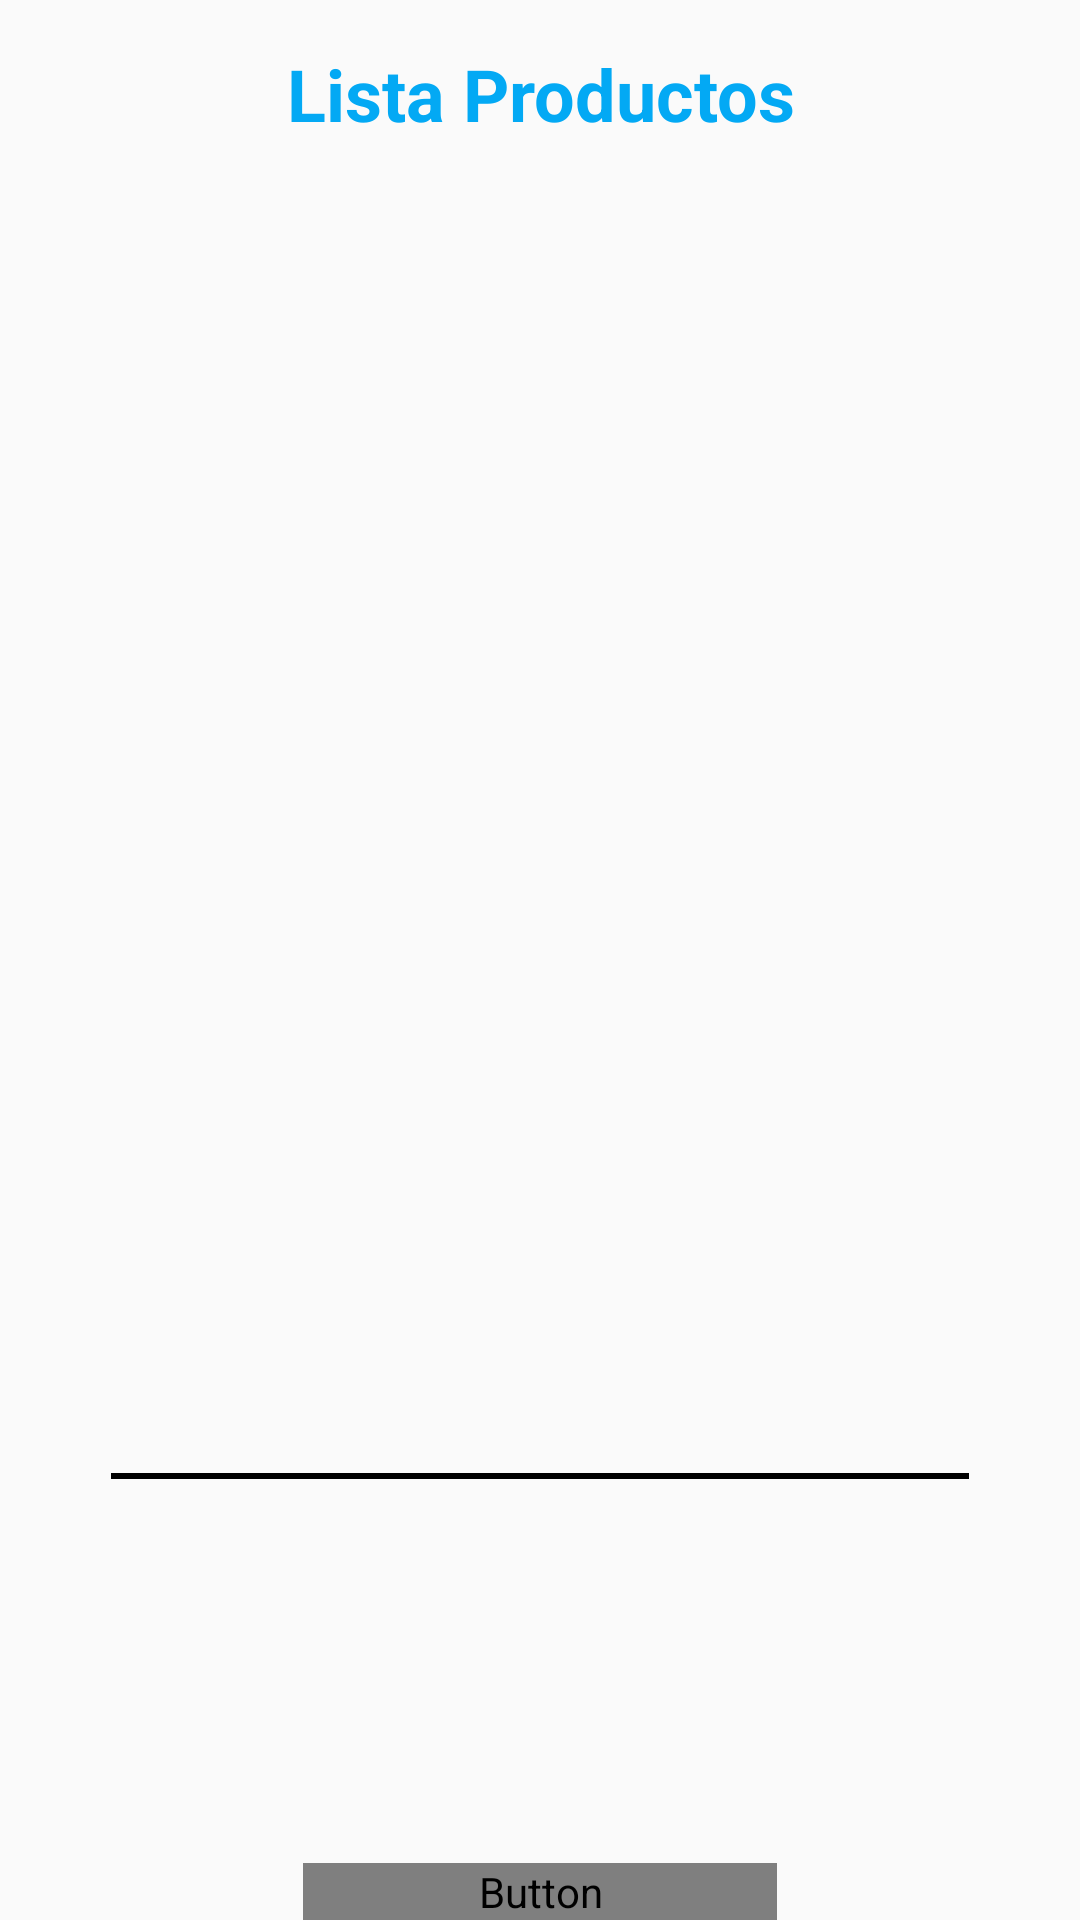

Layout XML and referenced resources for this Android screen:
<!-- AndroidManifest.xml: application theme AppTheme -->
<!-- res/layout/fragment__lista__productos.xml -->
<FrameLayout xmlns:android="http://schemas.android.com/apk/res/android"
    xmlns:tools="http://schemas.android.com/tools"
    android:layout_width="match_parent"
    android:layout_height="match_parent"
    tools:context="com.example.equipo.pedidosiglesia.Controller.Fragment_Lista_Productos">

    
    <TextView
        android:layout_width="match_parent"
        android:layout_height="wrap_content"
        android:text="@string/msg_lista_productos"
        android:gravity="center"
        android:textSize="24sp"
        android:textColor="@color/colorPrimary"
        android:textStyle="bold"
        android:layout_marginTop="15dp" />

    <ListView
        android:layout_width="286dp"
        android:layout_height="336dp"
        android:id="@+id/list_productos"
        android:layout_gravity="center"
        android:layout_marginTop="5dp"
        android:headerDividersEnabled="false"
        android:backgroundTintMode="multiply"
        android:backgroundTint="#cd9393"
        android:layout_weight="0.54"
        android:background="@drawable/abc_cab_background_top_mtrl_alpha" />

    <Button
        android:layout_width="158dp"
        android:layout_height="wrap_content"
        android:text="Nuevo Producto"
        android:id="@+id/btnNuevoProducto_listaProductos"
        android:layout_gravity="center_horizontal|bottom"
        android:textStyle="bold" />

</FrameLayout>
<!-- resources referenced by this layout -->
<resources>
  <color name="colorPrimary">#03a9f4</color>
  <string name="msg_lista_productos">Lista Productos</string>
  <style name="AppTheme" parent="Theme.AppCompat.Light.NoActionBar">
          
          <item name="colorPrimary">@color/md_light_blue_500</item>
          <item name="colorPrimaryDark">@color/colorPrimaryDark</item>
          <item name="colorAccent">@color/accent_material_light</item>
          <item name="android:textColorPrimary">@color/abc_input_method_navigation_guard</item>
  
      </style>
  <color name="md_light_blue_500">#0f80d0</color>
  <color name="colorPrimaryDark">#1f60ac</color>
</resources>
